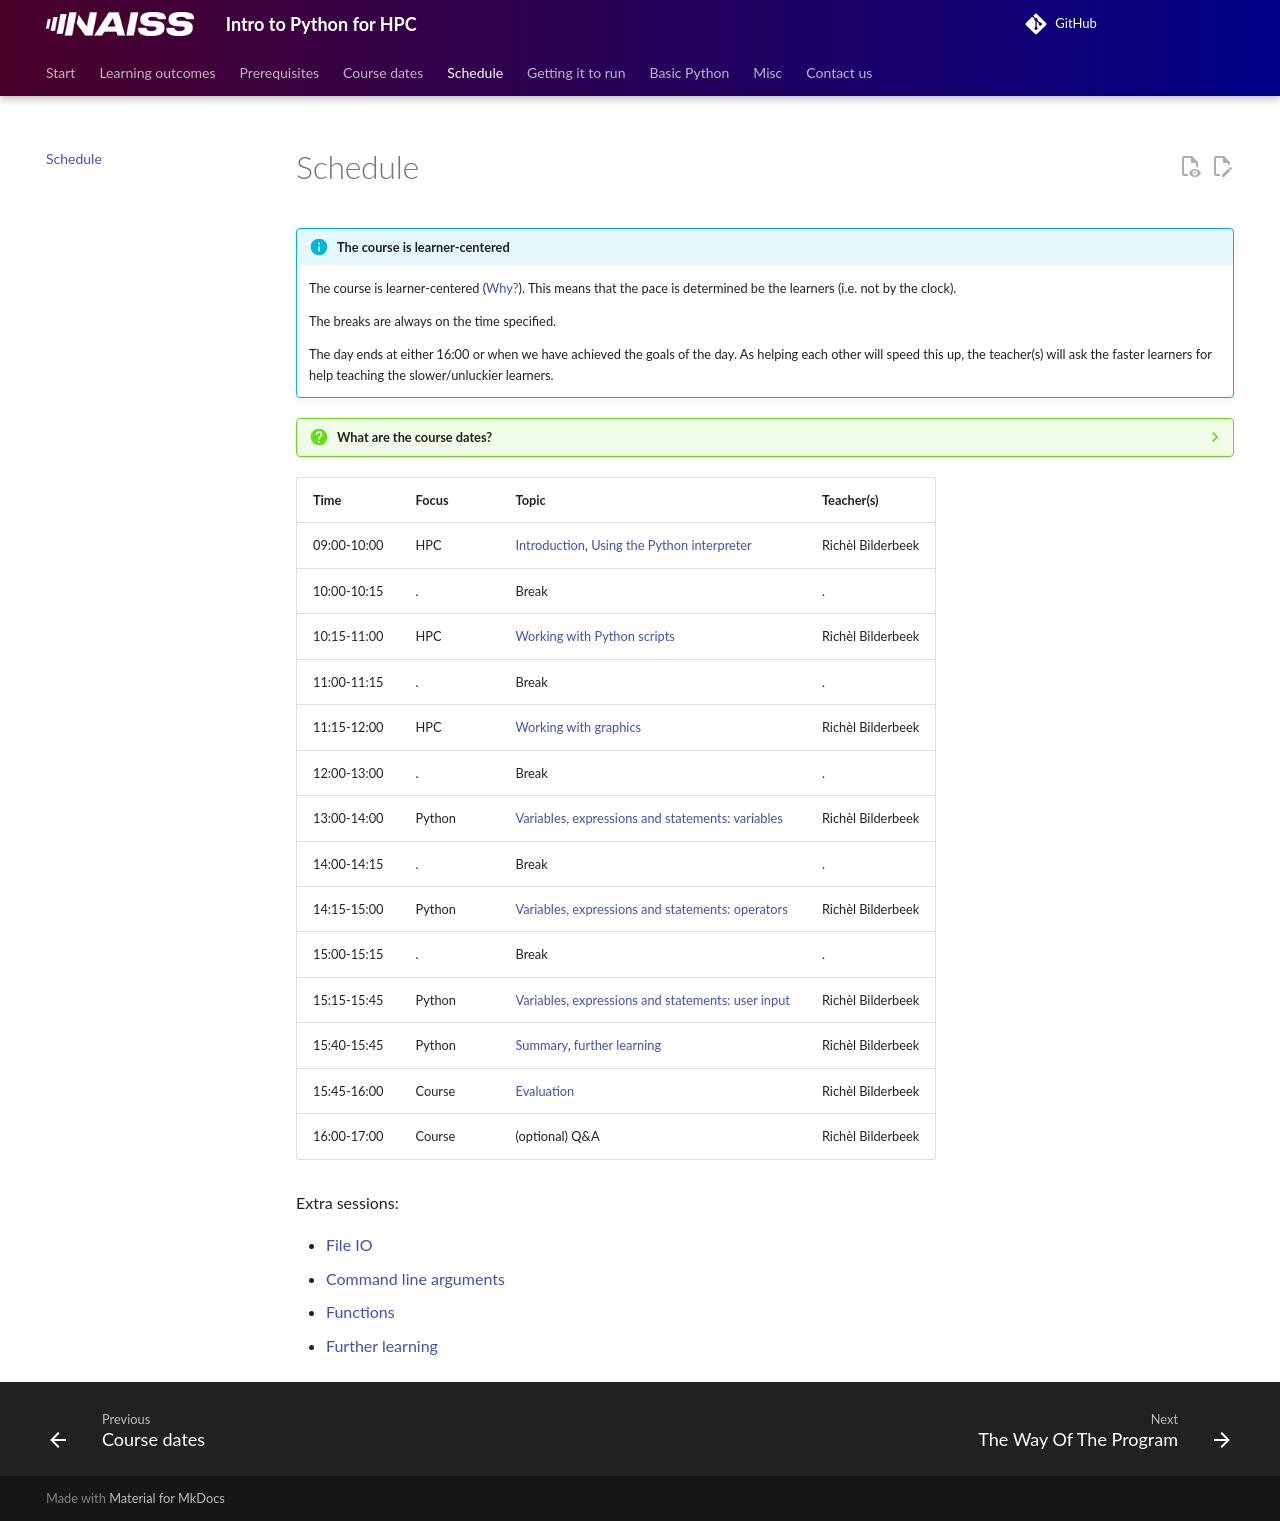

repository: UPPMAX/naiss_intro_python · page: schedule/index.html · generator: mkdocs

---
tags:
  - schedule
  - timetable
---

# Schedule

!!! info "The course is learner-centered"

    The course is learner-centered ([Why?](faq.md#why-is-the-course-learner-centered)).
    This means that the pace is determined
    be the learners (i.e. not by the clock).

    The breaks are always on the time specified.

    The day ends at either 16:00 or when we have achieved
    the goals of the day. As helping each other will speed this up,
    the teacher(s) will ask the faster learners for help teaching the
    slower/unluckier learners.

???- question "What are the course dates?"

    See [the course dates](course_dates.md).

<!-- markdownlint-disable MD013 --><!-- Tables cannot be split up over lines, hence will break 80 characters per line -->

Time        |Focus |Topic                                                                                                                                                                           |Teacher(s)
------------|------|--------------------------------------------------------------------------------------------------------------------------------------------------------------------------------|----------
09:00-10:00 |HPC   | [Introduction](sessions/introduction_getting_it_to_run/README.md), [Using the Python interpreter](sessions/using_the_python_interpreter/README.md)                             |Richèl Bilderbeek
10:00-10:15 |.     | Break                                                                                                                                                                          |.
10:15-11:00 |HPC   | [Working with Python scripts](sessions/working_with_python_scripts/README.md)                                                                                                  |Richèl Bilderbeek
11:00-11:15 |.     | Break                                                                                                                                                                          |.
11:15-12:00 |HPC   | [Working with graphics](sessions/working_with_graphics/README.md)                                                                                                              |Richèl Bilderbeek
12:00-13:00 |.     | Break                                                                                                                                                                          |.
13:00-14:00 |Python| [Variables, expressions and statements: variables](sessions/variables_expressions_and_statements_1.md)                                                                         |Richèl Bilderbeek
14:00-14:15 |.     | Break                                                                                                                                                                          |.
14:15-15:00 |Python| [Variables, expressions and statements: operators](sessions/variables_expressions_and_statements_2.md)                                                                         |Richèl Bilderbeek
15:00-15:15 |.     | Break                                                                                                                                                                          |.
15:15-15:45 |Python| [Variables, expressions and statements: user input](sessions/variables_expressions_and_statements_3.md)                                                                        |Richèl Bilderbeek
15:40-15:45 |Python| [Summary](summary.md), [further learning](further_learning.md)                                                                                                                 |Richèl Bilderbeek
15:45-16:00 |Course| [Evaluation](evaluation.md)                                                                                                                                                    |Richèl Bilderbeek
16:00-17:00 |Course| (optional) Q&A                                                                                                                                                                 |Richèl Bilderbeek

<!-- markdownlint-enable MD013 -->

Extra sessions:

- [File IO](sessions/files.md)
- [Command line arguments](sessions/command_line_arguments.md)
- [Functions](sessions/functions.md)
- [Further learning](further_learning.md)

<!-- Removed sessions:

- [The way of the program](sessions/the_way_of_the_program.md)
- [Modules and Python packages](sessions/hello_little_turtles.md)

-->
